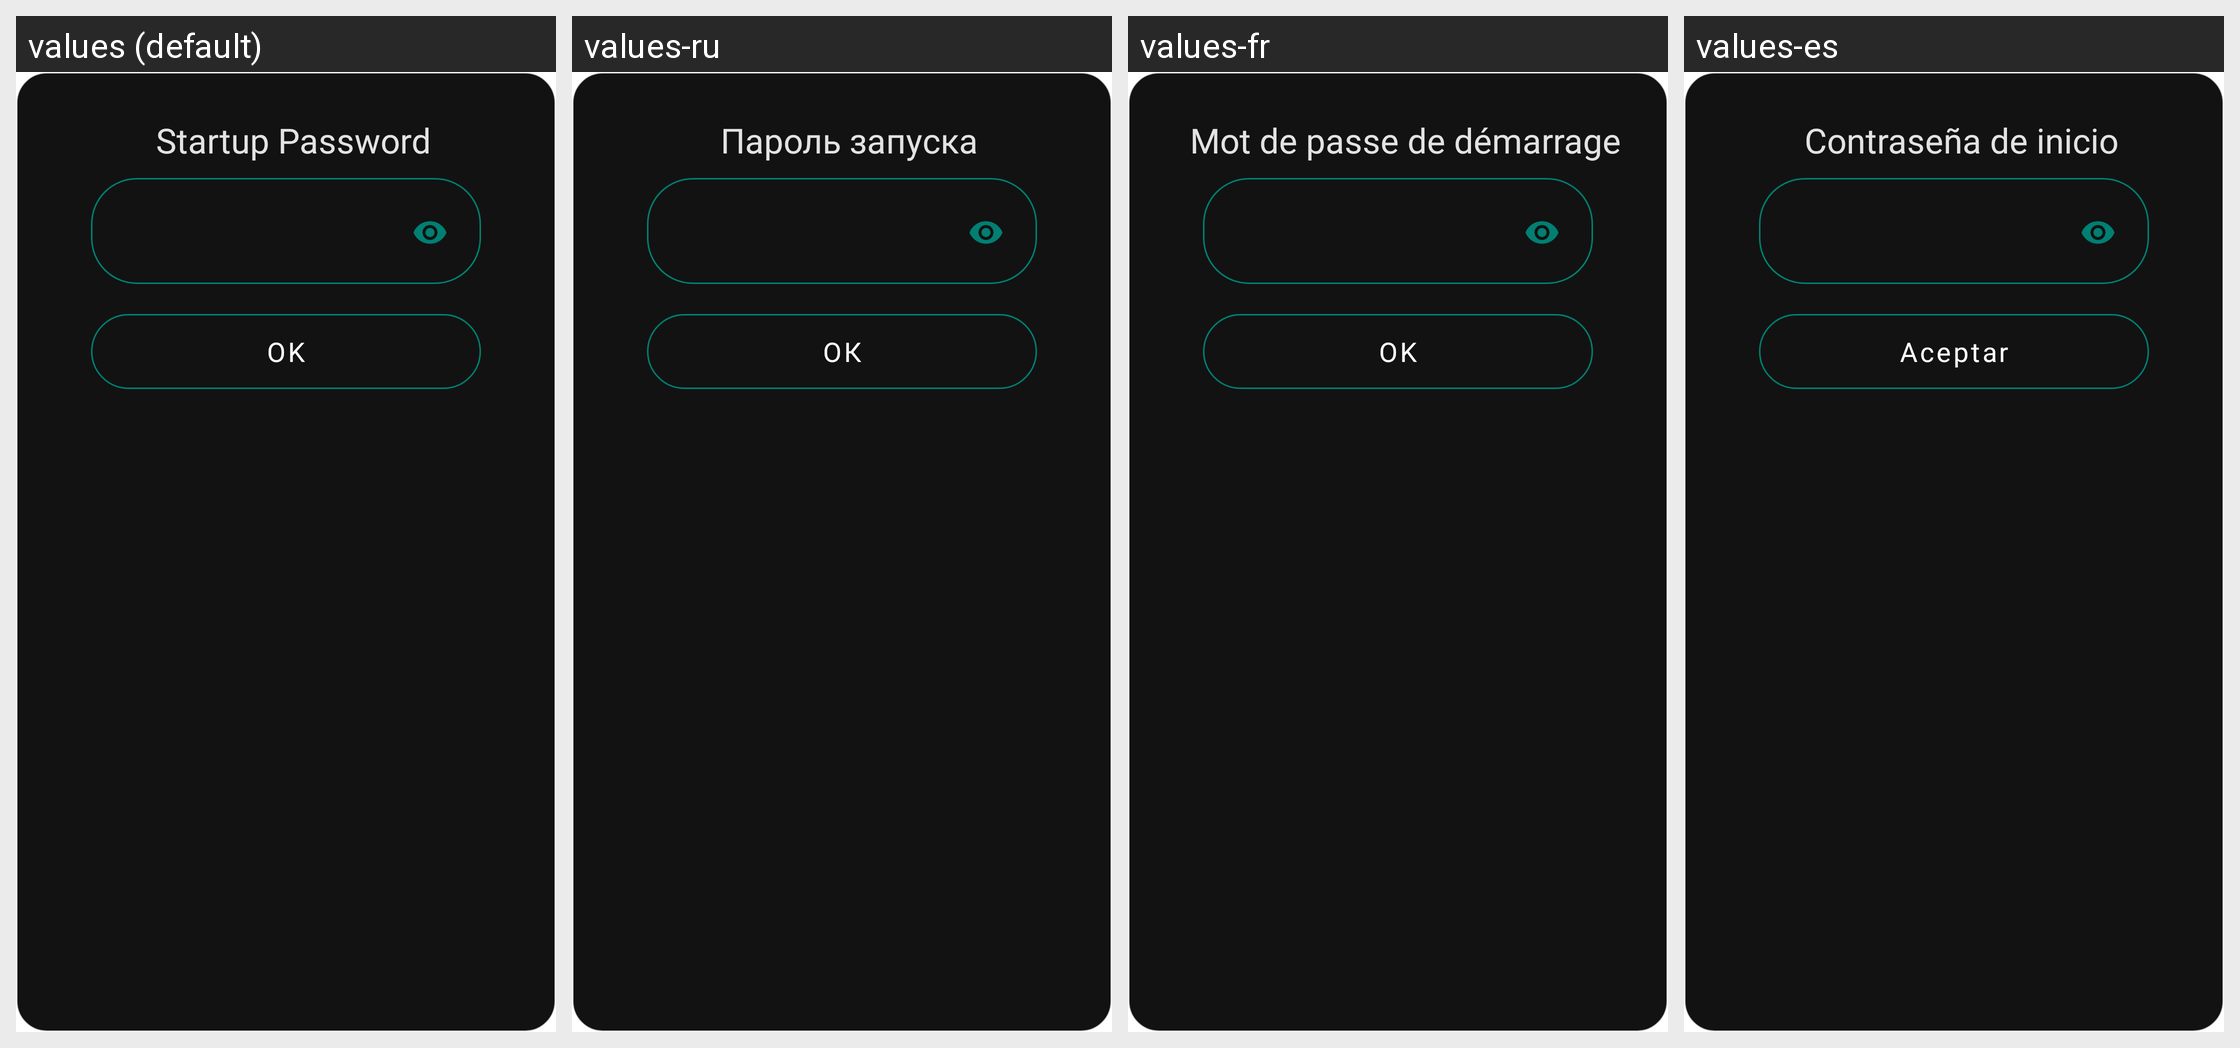

Here is an Android app screen in its default locale and in the app's own translations. Write out the translated-string differences for the strings that appear on this screen.
Android screen res/layout/dialog_change_database_password.xml rendered under 4 locales, left to right: values (default), values-ru, values-fr, values-es. Device: Nexus 5 (rendered at 1080×1920; each locale shown at half size, 540×960, under a caption strip naming it); theme AppTheme.
Other locales in the repository, not shown: values-ar, values-de, values-hi, values-it, values-nb-rNO, values-pl, values-pt-rBR, values-ro, values-uk, values-zh.
Strings drawn on this screen, with the default value and each locale's value (text and hints the layout hard-codes, and strings that could not be matched under every locale, appear in the picture but are not listed):

settings_database_password
  values: Startup Password
  values-ru: Пароль запуска
  values-fr: Mot de passe de démarrage
  values-es: Contraseña de inicio

button_ok
  values: OK
  values-ru: ОК
  values-fr: OK
  values-es: Aceptar
